The GitHub repository Xrwh/PDNet contains a labelled image folder "ReadText10second" with 2 categories: healthy control image, PD image. Examples follow, each with its label.

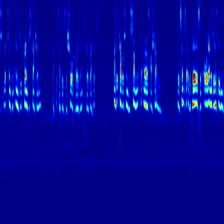
Label: PD image

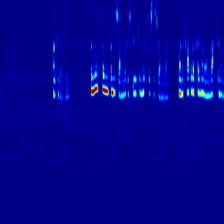
Label: healthy control image

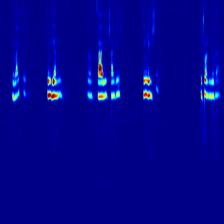
Label: PD image

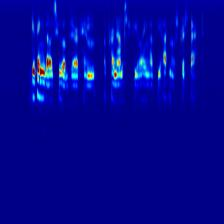
Label: healthy control image

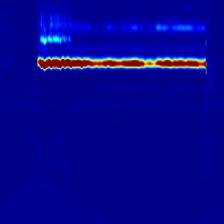
Label: PD image

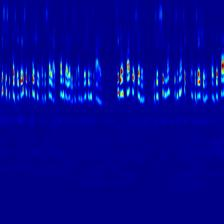
Label: healthy control image
